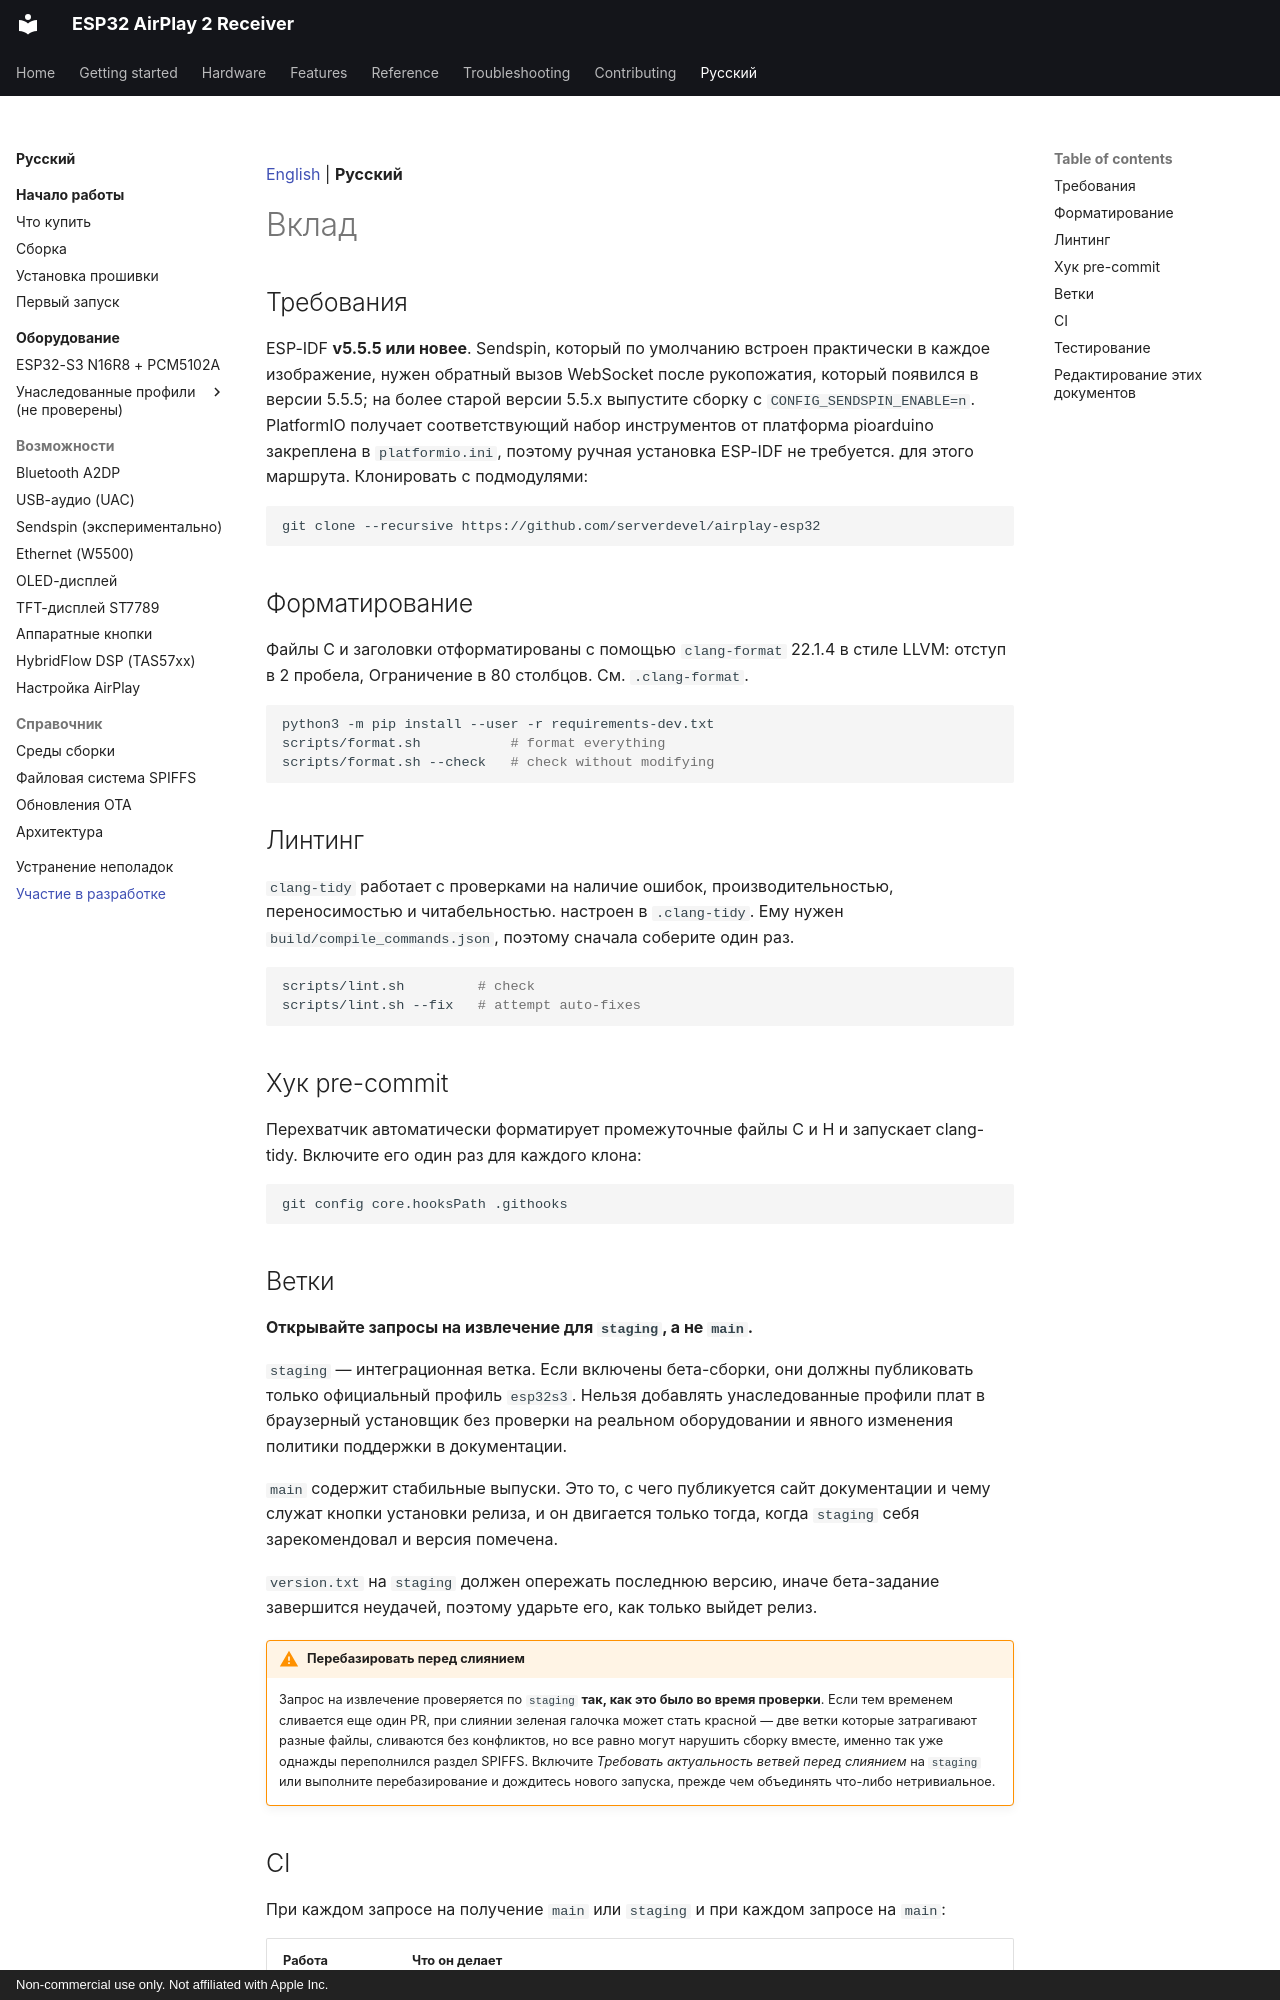

repository: serverdevel/airplay-esp32 · page: ru/contributing/index.html · generator: mkdocs · copyright: Non-commercial use only. Not affiliated with Apple Inc.

[English](../contributing.md) | **Русский**

<a id="contributing"></a>
# Вклад

<a id="requirements"></a>
## Требования

ESP-IDF **v5.5.5 или новее**. Sendspin, который по умолчанию встроен практически в каждое изображение,
нужен обратный вызов WebSocket после рукопожатия, который появился в версии 5.5.5; на более старой версии 5.5.x
выпустите сборку с `CONFIG_SENDSPIN_ENABLE=n`. PlatformIO получает соответствующий набор инструментов от
платформа pioarduino закреплена в `platformio.ini`, поэтому ручная установка ESP-IDF не требуется.
для этого маршрута. Клонировать с подмодулями:

```bash
git clone --recursive https://github.com/serverdevel/airplay-esp32
```

<a id="formatting"></a>
## Форматирование

Файлы C и заголовки отформатированы с помощью `clang-format` 22.1.4 в стиле LLVM: отступ в 2 пробела,
Ограничение в 80 столбцов. См. `.clang-format`.

```bash
python3 -m pip install --user -r requirements-dev.txt
scripts/format.sh           # format everything
scripts/format.sh --check   # check without modifying
```

<a id="linting"></a>
## Линтинг

`clang-tidy` работает с проверками на наличие ошибок, производительностью, переносимостью и читабельностью.
настроен в `.clang-tidy`. Ему нужен `build/compile_commands.json`, поэтому сначала соберите один раз.

```bash
scripts/lint.sh         # check
scripts/lint.sh --fix   # attempt auto-fixes
```

<a id="pre-commit-hook"></a>
## Хук pre-commit

Перехватчик автоматически форматирует промежуточные файлы C и H и запускает clang-tidy. Включите его один раз для каждого клона:

```bash
git config core.hooksPath .githooks
```

<a id="branches"></a>
## Ветки

**Открывайте запросы на извлечение для `staging`, а не `main`.**

`staging` — интеграционная ветка. Если включены бета-сборки, они должны публиковать
только официальный профиль `esp32s3`. Нельзя добавлять унаследованные профили плат в
браузерный установщик без проверки на реальном оборудовании и явного изменения политики
поддержки в документации.

`main` содержит стабильные выпуски. Это то, с чего публикуется сайт документации и
чему служат кнопки установки релиза, и он двигается только тогда, когда `staging` себя зарекомендовал
и версия помечена.

`version.txt` на `staging` должен опережать последнюю версию, иначе бета-задание завершится неудачей, поэтому
ударьте его, как только выйдет релиз.

!!! warning "Перебазировать перед слиянием"

    Запрос на извлечение проверяется по `staging` **так, как это было во время проверки**. Если
    тем временем сливается еще один PR, при слиянии зеленая галочка может стать красной — две ветки
    которые затрагивают разные файлы, сливаются без конфликтов, но все равно могут нарушить сборку
    вместе, именно так уже однажды переполнился раздел SPIFFS.
    Включите *Требовать актуальность ветвей перед слиянием* на `staging` или выполните перебазирование
    и дождитесь нового запуска, прежде чем объединять что-либо нетривиальное.

<a id="ci"></a>
